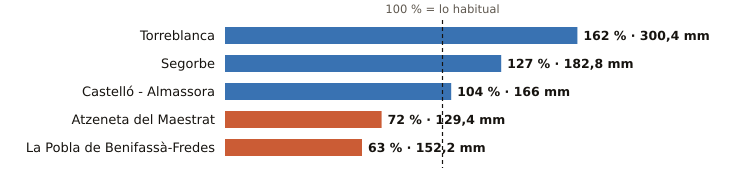

The file beside this chart, header and first rows:
estacion, provincia, indicativo, mm_otono, referencia_mm, pct, periodo_referencia, hasta, hora
Torreblanca, Castellón, 8503Y, 300.4, 185.0, 162, 2006-2025, 2026-11-28, 14
Segorbe, Castellón, 8439X, 182.8, 144.2, 127, 2009-2025, 2026-11-28, 14
Castelló - Almassora, Castellón, 8500A, 166.0, 160.2, 104, 1991-2020, 2026-11-28, 15
Atzeneta del Maestrat, Castellón, 8492X, 129.4, 180.4, 72, 2009-2025, 2026-11-28, 11
La Pobla de Benifassà-Fredes, Castellón, 8520X, 152.2, 242.6, 63, 2009-2025, 2026-11-28, 12
